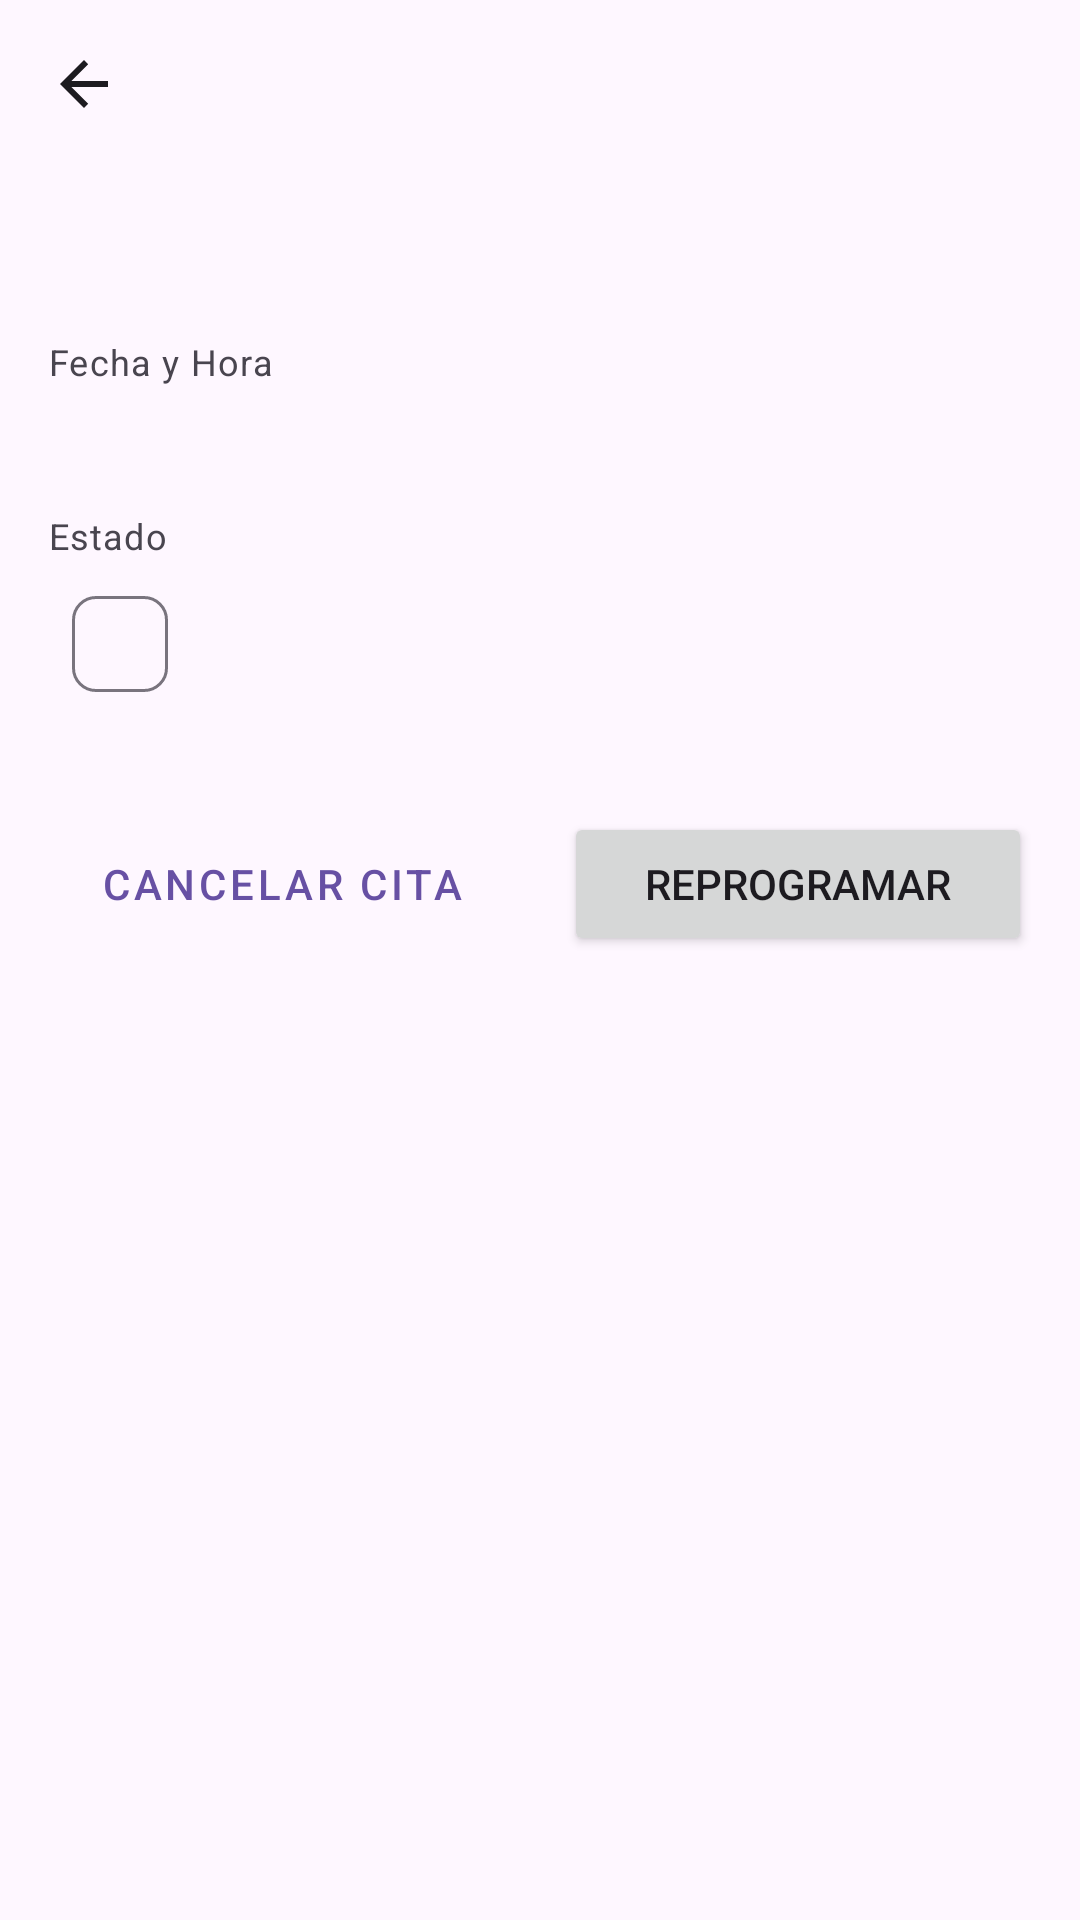

This screen was rendered from an Android layout file. Write that file and the resources it references.
<!-- AndroidManifest.xml: application theme Theme.Vitalia -->
<!-- res/layout/fragment_appointment_detail.xml -->
<?xml version="1.0" encoding="utf-8"?>
<androidx.core.widget.NestedScrollView xmlns:android="http://schemas.android.com/apk/res/android"
    xmlns:app="http://schemas.android.com/apk/res-auto"
    xmlns:tools="http://schemas.android.com/tools"
    android:layout_width="match_parent"
    android:layout_height="match_parent"
    tools:context=".AppointmentDetailFragment">

    <androidx.constraintlayout.widget.ConstraintLayout
        android:layout_width="match_parent"
        android:layout_height="wrap_content"
        android:padding="16dp">

        <ImageButton
            android:id="@+id/back_button"
            android:layout_width="wrap_content"
            android:layout_height="wrap_content"
            android:background="?attr/selectableItemBackgroundBorderless"
            android:contentDescription="@string/abc_action_bar_up_description"
            app:srcCompat="@drawable/abc_ic_ab_back_material"
            app:tint="?attr/colorOnSurface"
            app:layout_constraintStart_toStartOf="parent"
            app:layout_constraintTop_toTopOf="parent" />

        <TextView
            android:id="@+id/detail_doctor_name"
            android:layout_width="0dp"
            android:layout_height="wrap_content"
            android:layout_marginTop="16dp"
            android:textAppearance="@style/TextAppearance.MaterialComponents.Headline5"
            app:layout_constraintStart_toStartOf="parent"
            app:layout_constraintTop_toBottomOf="@id/back_button"
            app:layout_constraintEnd_toEndOf="parent"
            tools:text="Dr. Alvaro Morte" />

        <TextView
            android:id="@+id/detail_date_label"
            android:layout_width="wrap_content"
            android:layout_height="wrap_content"
            android:layout_marginTop="24dp"
            android:text="Fecha y Hora"
            android:textAppearance="@style/TextAppearance.MaterialComponents.Caption"
            app:layout_constraintStart_toStartOf="parent"
            app:layout_constraintTop_toBottomOf="@id/detail_doctor_name" />

        <TextView
            android:id="@+id/detail_date_text"
            android:layout_width="wrap_content"
            android:layout_height="wrap_content"
            android:layout_marginTop="4dp"
            android:textAppearance="@style/TextAppearance.MaterialComponents.Body1"
            app:layout_constraintStart_toStartOf="parent"
            app:layout_constraintTop_toBottomOf="@id/detail_date_label"
            tools:text="15 de Octubre, 2024 - 10:30 AM" />

        <TextView
            android:id="@+id/detail_status_label"
            android:layout_width="wrap_content"
            android:layout_height="wrap_content"
            android:layout_marginTop="16dp"
            android:text="Estado"
            android:textAppearance="@style/TextAppearance.MaterialComponents.Caption"
            app:layout_constraintStart_toStartOf="parent"
            app:layout_constraintTop_toBottomOf="@+id/detail_date_text" />

        <com.google.android.material.chip.Chip
            android:id="@+id/detail_status_chip"
            android:layout_width="wrap_content"
            android:layout_height="wrap_content"
            android:layout_marginTop="4dp"
            app:layout_constraintStart_toStartOf="parent"
            app:layout_constraintTop_toBottomOf="@+id/detail_status_label"
            tools:text="CONFIRMADA" />

        <Button
            android:id="@+id/cancel_button"
            style="@style/Widget.MaterialComponents.Button.OutlinedButton"
            android:layout_width="0dp"
            android:layout_height="wrap_content"
            android:layout_marginTop="32dp"
            android:text="Cancelar Cita"
            app:layout_constraintEnd_toStartOf="@+id/guideline"
            android:layout_marginEnd="8dp"
            app:layout_constraintStart_toStartOf="parent"
            app:layout_constraintTop_toBottomOf="@+id/detail_status_chip" />

        <Button
            android:id="@+id/reschedule_button"
            android:layout_width="0dp"
            android:layout_height="wrap_content"
            android:text="Reprogramar"
            app:layout_constraintStart_toEndOf="@+id/guideline"
            android:layout_marginStart="8dp"
            app:layout_constraintEnd_toEndOf="parent"
            app:layout_constraintTop_toTopOf="@+id/cancel_button" />

        <androidx.constraintlayout.widget.Guideline
            android:id="@+id/guideline"
            android:layout_width="wrap_content"
            android:layout_height="wrap_content"
            android:orientation="vertical"
            app:layout_constraintGuide_percent="0.5" />

    </androidx.constraintlayout.widget.ConstraintLayout>
</androidx.core.widget.NestedScrollView>
<!-- resources referenced by this layout -->
<resources>
  <style name="Theme.Vitalia" parent="Base.Theme.Vitalia" />
  <style name="Base.Theme.Vitalia" parent="Theme.Material3.DayNight.NoActionBar">
          
          
      </style>
</resources>
